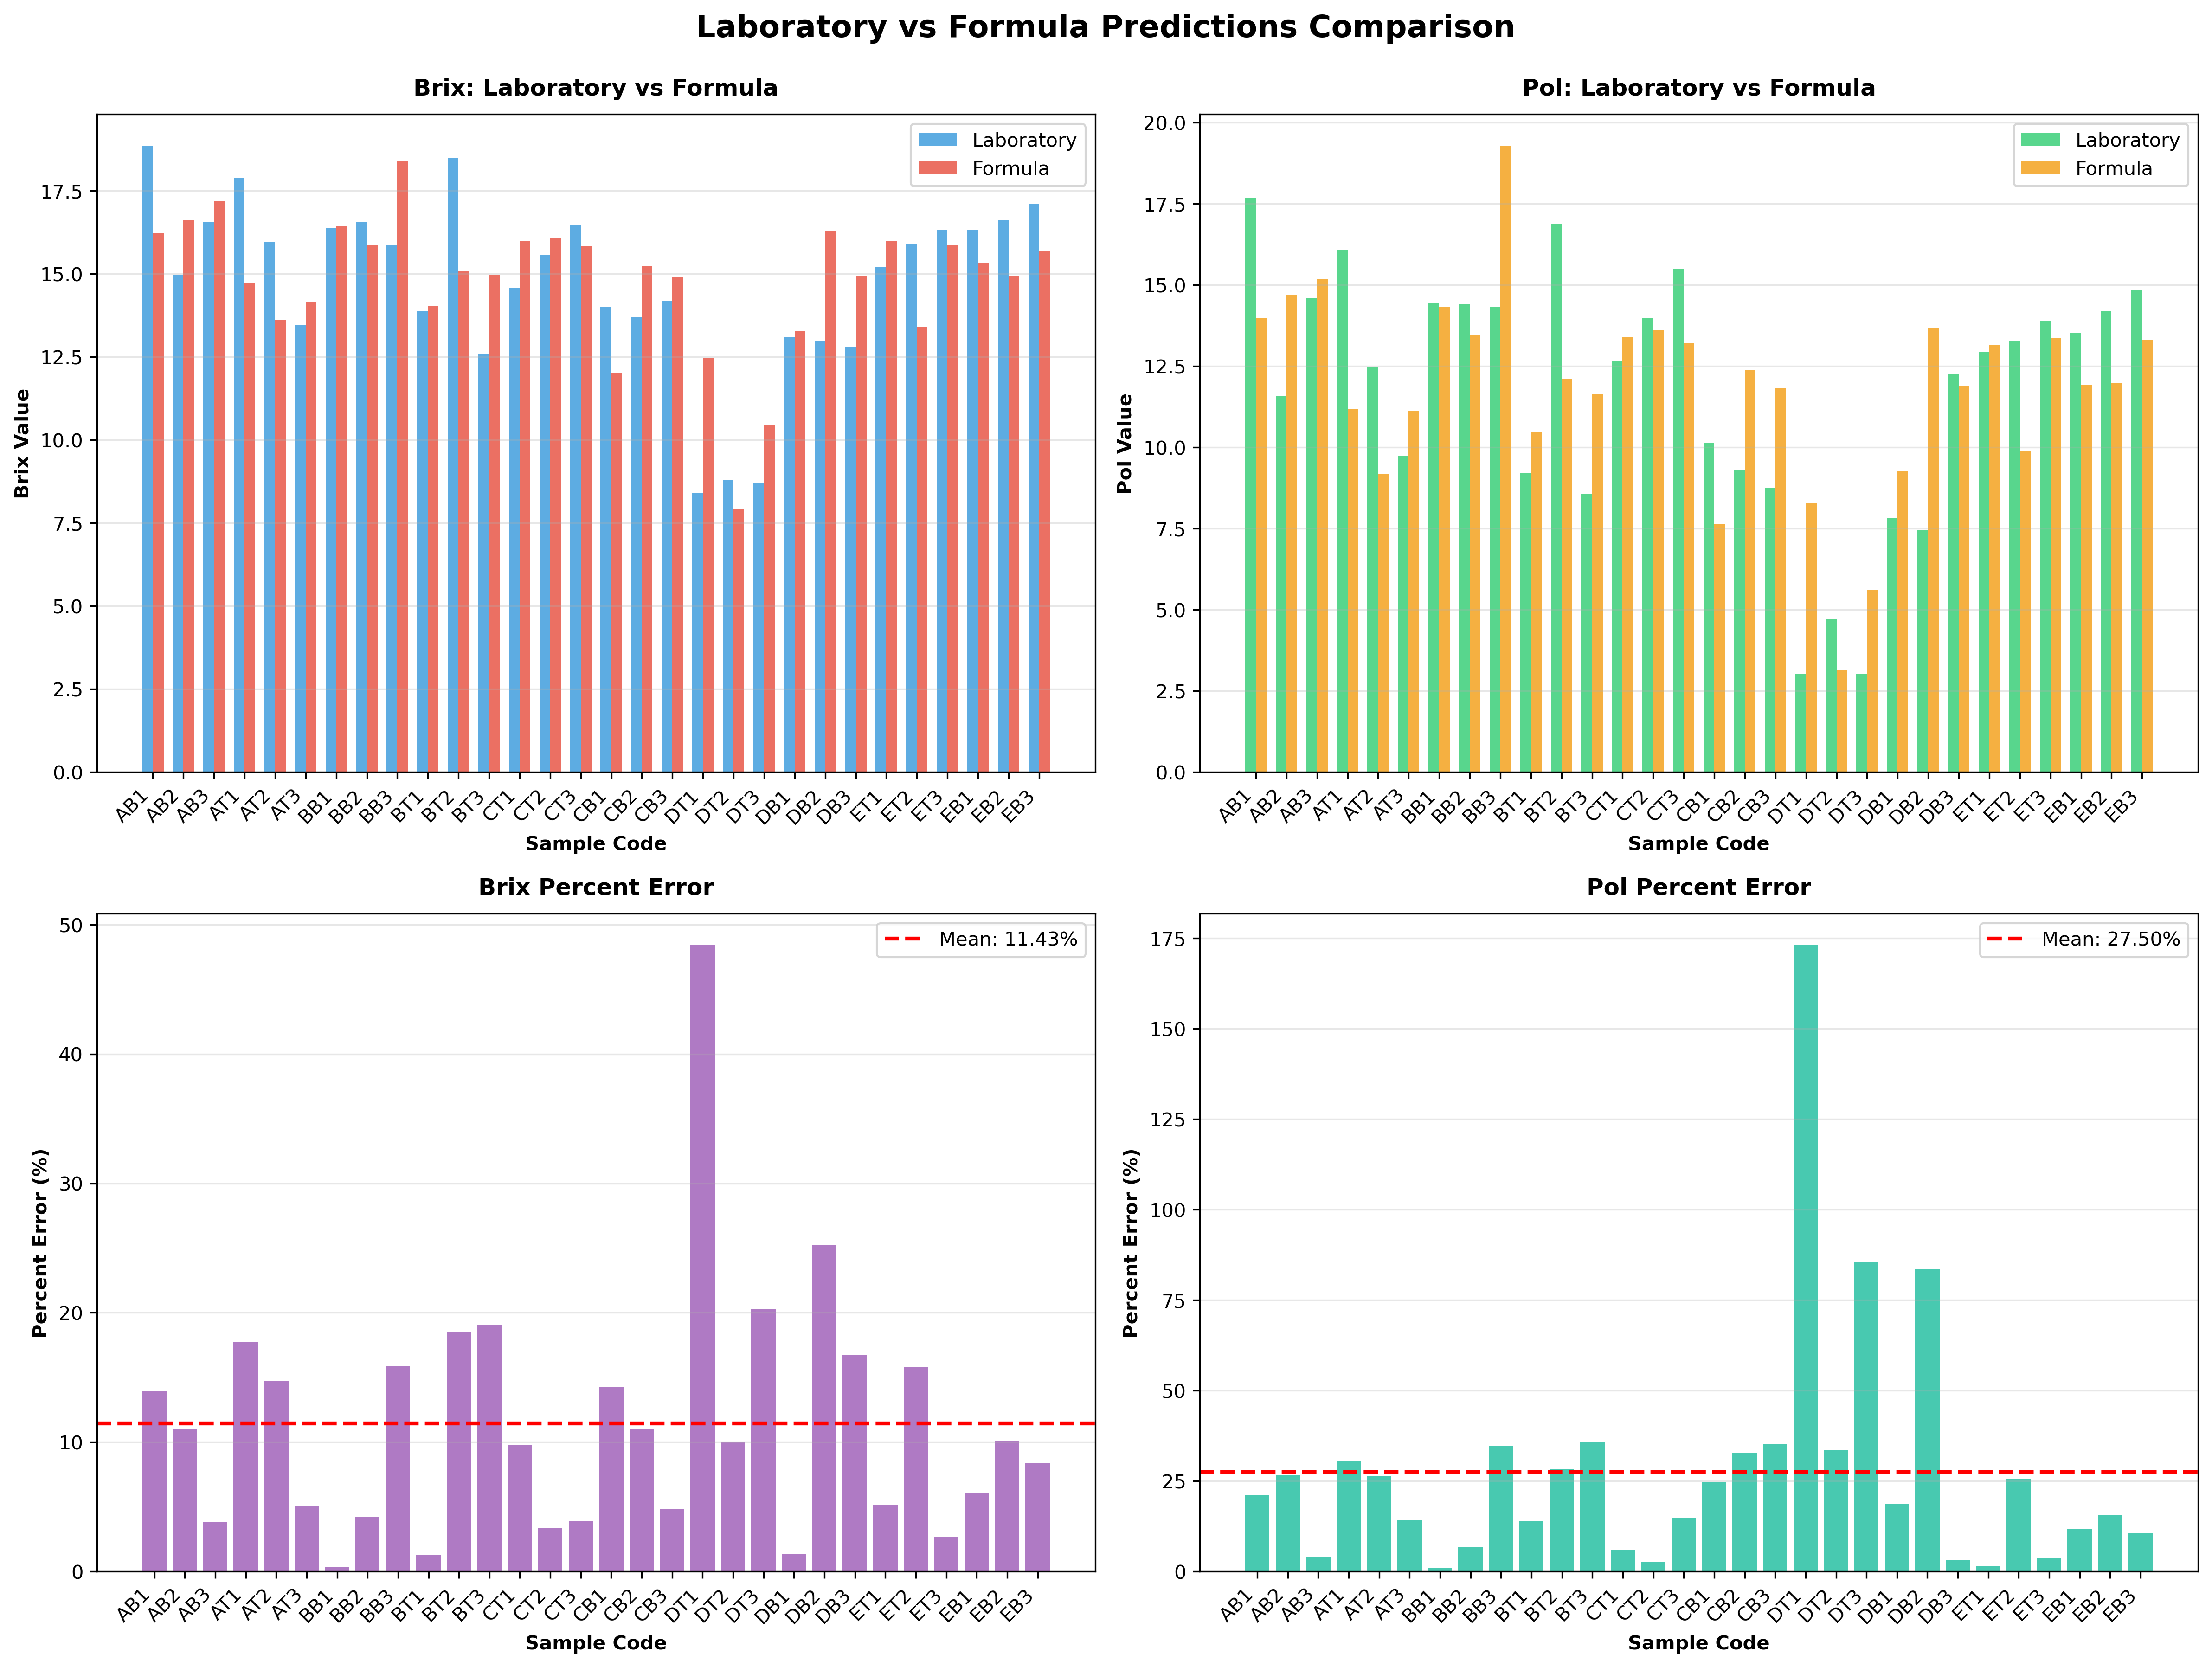

The file beside this chart, header and first rows:
sample_code, variety, brix, brix_predicted, brix_error, pol, pol_predicted, pol_error
AB1, 105, 18.86, 16.24, 13.92, 17.69, 13.97, 21.05
AB2, 105, 14.96, 16.62, 11.07, 11.59, 14.68, 26.66
AB3, 105, 16.56, 17.19, 3.793, 14.59, 15.17, 3.958
AT1, 105, 17.9, 14.73, 17.73, 16.08, 11.19, 30.42
AT2, 105, 15.97, 13.61, 14.76, 12.46, 9.185, 26.29
AT3, 105, 13.47, 14.16, 5.113, 9.74, 11.13, 14.24
BB1, 105, 16.37, 16.42, 0.3284, 14.44, 14.31, 0.8938
BB2, 105, 16.57, 15.88, 4.189, 14.4, 13.44, 6.69
BB3, 105, 15.87, 18.39, 15.87, 14.32, 19.28, 34.66
BT1, 105, 13.87, 14.05, 1.281, 9.2, 10.47, 13.84
BT2, 105, 18.5, 15.07, 18.54, 16.87, 12.11, 28.22
BT3, 105, 12.57, 14.97, 19.07, 8.56, 11.63, 35.89
CT1, 105, 14.57, 15.99, 9.762, 12.65, 13.4, 5.939
CT2, 105, 15.57, 16.09, 3.336, 13.98, 13.6, 2.729
CT3, 105, 16.47, 15.83, 3.914, 15.49, 13.21, 14.69
CB1, 105, 14.01, 12.01, 14.26, 10.14, 7.642, 24.63
CB2, 105, 13.71, 15.22, 11.05, 9.32, 12.38, 32.86
CB3, 105, 14.2, 14.89, 4.861, 8.75, 11.82, 35.11
DT1, 84-524, 8.4, 12.47, 48.43, 3.03, 8.275, 173.1
DT2, 84-524, 8.8, 7.922, 9.981, 4.72, 3.142, 33.43
DT3, 84-524, 8.7, 10.47, 20.3, 3.03, 5.62, 85.47
DB1, 84-524, 13.1, 13.28, 1.367, 7.82, 9.279, 18.65
DB2, 84-524, 13.0, 16.28, 25.27, 7.45, 13.68, 83.57
DB3, 84-524, 12.8, 14.94, 16.71, 12.26, 11.87, 3.162
ET1, 2289, 15.21, 15.99, 5.134, 12.95, 13.16, 1.6
ET2, 2289, 15.91, 13.4, 15.78, 13.29, 9.878, 25.68
ET3, 2289, 16.32, 15.89, 2.651, 13.88, 13.37, 3.645
EB1, 2289, 16.32, 15.32, 6.114, 13.51, 11.92, 11.77
EB2, 2289, 16.62, 14.94, 10.11, 14.2, 11.98, 15.65
EB3, 2289, 17.12, 15.69, 8.372, 14.86, 13.3, 10.51
